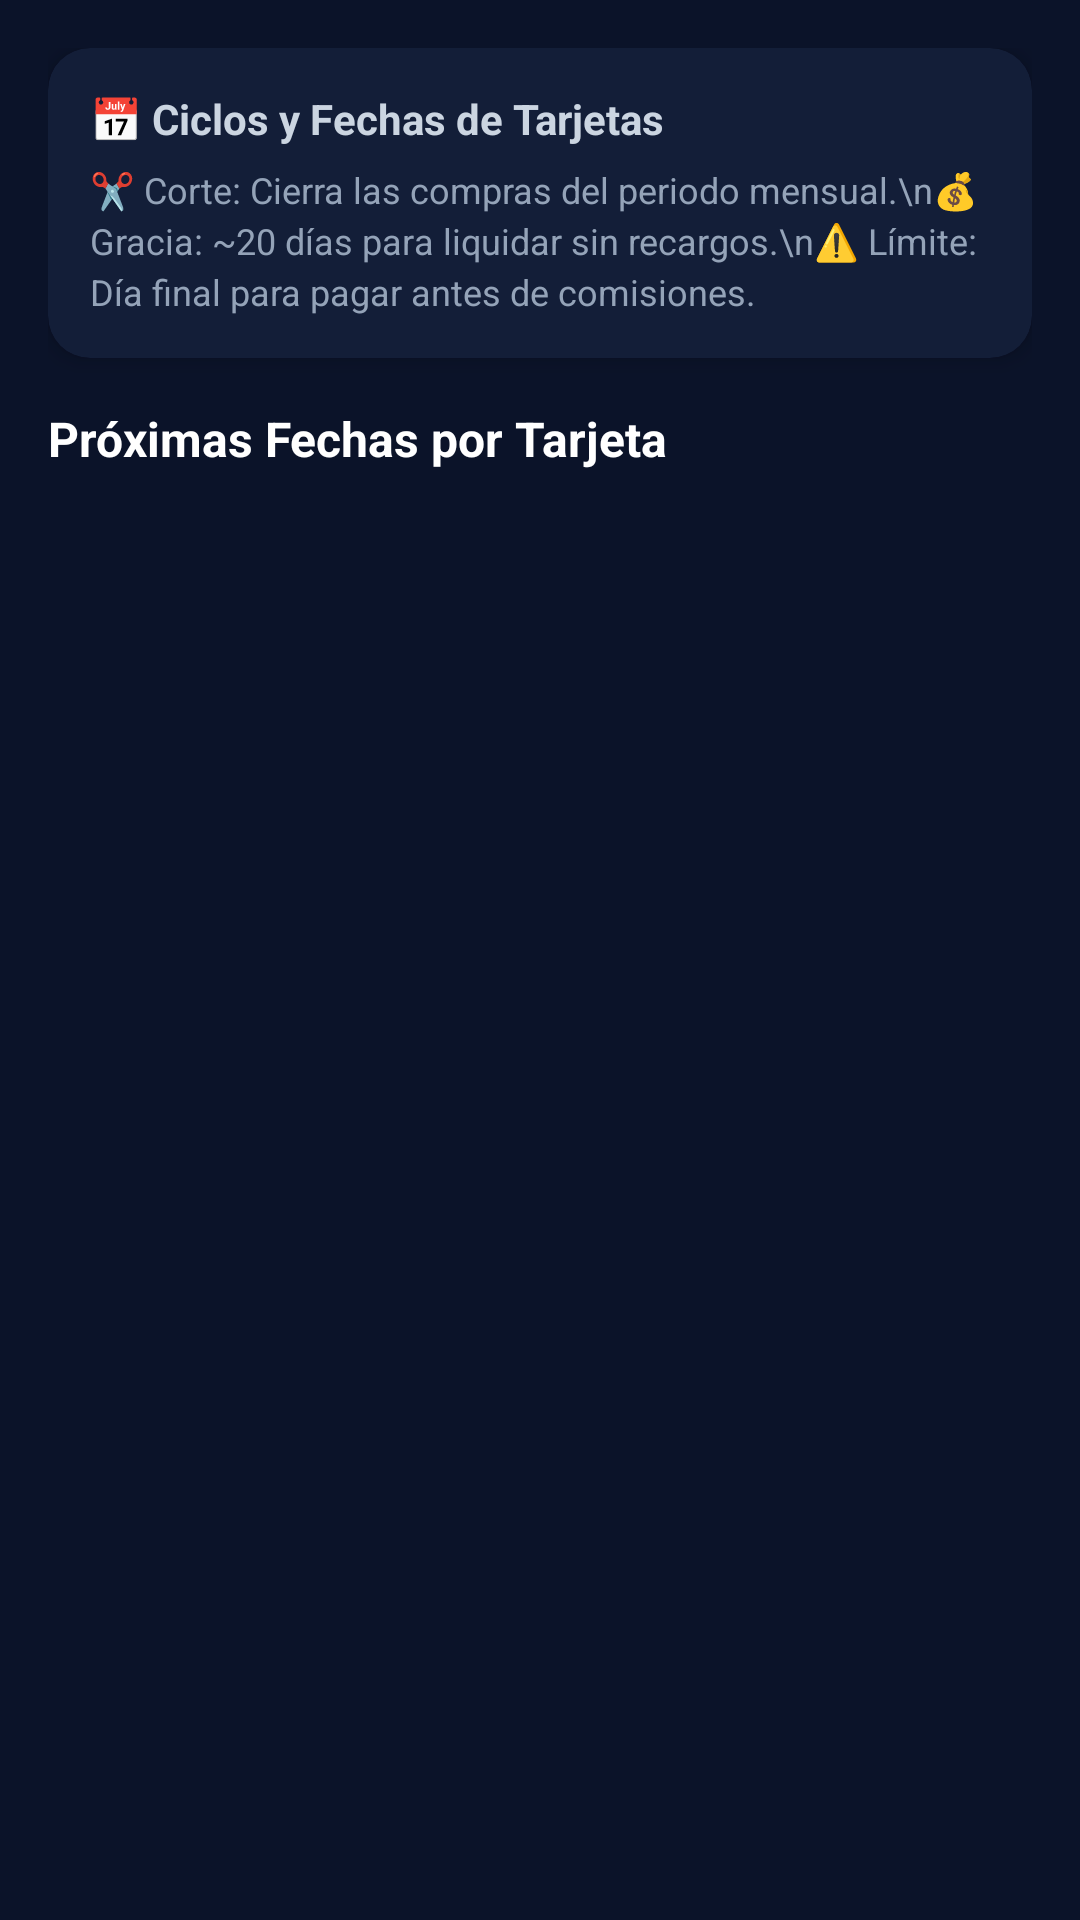

Reconstruct the res/layout file that produces this screen, plus the resources it refers to.
<!-- AndroidManifest.xml: application theme AppTheme -->
<!-- res/layout/view_module_calendar.xml -->
<?xml version="1.0" encoding="utf-8"?>
<ScrollView xmlns:android="http://schemas.android.com/apk/res/android"
    xmlns:app="http://schemas.android.com/apk/res-auto"
    android:layout_width="match_parent"
    android:layout_height="match_parent"
    android:fillViewport="true"
    android:background="@color/windowBackground">

    <LinearLayout
        android:layout_width="match_parent"
        android:layout_height="wrap_content"
        android:orientation="vertical"
        android:padding="16dp">

        
        <androidx.cardview.widget.CardView
            android:layout_width="match_parent"
            android:layout_height="wrap_content"
            app:cardCornerRadius="14dp"
            app:cardBackgroundColor="#131e38"
            app:cardElevation="4dp"
            android:layout_marginBottom="16dp">

            <LinearLayout
                android:layout_width="match_parent"
                android:layout_height="wrap_content"
                android:orientation="vertical"
                android:padding="14dp">

                <TextView
                    android:layout_width="wrap_content"
                    android:layout_height="wrap_content"
                    android:text="📅 Ciclos y Fechas de Tarjetas"
                    android:textColor="#cbd5e1"
                    android:textSize="14sp"
                    android:textStyle="bold"
                    android:layout_marginBottom="6dp" />

                <TextView
                    android:layout_width="wrap_content"
                    android:layout_height="wrap_content"
                    android:text="✂️ Corte: Cierra las compras del periodo mensual.\n💰 Gracia: ~20 días para liquidar sin recargos.\n⚠️ Límite: Día final para pagar antes de comisiones."
                    android:textColor="#94a3b8"
                    android:textSize="12sp"
                    android:lineSpacingExtra="3dp" />
            </LinearLayout>
        </androidx.cardview.widget.CardView>

        
        <TextView
            android:layout_width="wrap_content"
            android:layout_height="wrap_content"
            android:text="Próximas Fechas por Tarjeta"
            android:textColor="#ffffff"
            android:textSize="16sp"
            android:textStyle="bold"
            android:layout_marginBottom="12dp" />

        
        <TextView
            android:id="@+id/tv_cal_empty"
            android:layout_width="match_parent"
            android:layout_height="wrap_content"
            android:text="No tienes tarjetas registradas para mostrar fechas.\nAgrega tarjetas en la pestaña 'Tarjetas'."
            android:textColor="#64748b"
            android:textSize="14sp"
            android:gravity="center"
            android:paddingVertical="32dp"
            android:visibility="gone" />

        
        <LinearLayout
            android:id="@+id/layout_cal_list"
            android:layout_width="match_parent"
            android:layout_height="wrap_content"
            android:orientation="vertical" />

    </LinearLayout>
</ScrollView>
<!-- resources referenced by this layout -->
<resources>
  <color name="windowBackground">#0b1329</color>
  <style name="AppTheme" parent="Theme.AppCompat.Light.DarkActionBar">
          
          <item name="colorPrimary">@color/colorPrimary</item>
          <item name="colorPrimaryDark">@color/colorPrimaryDark</item>
          <item name="colorAccent">@color/colorAccent</item>
      </style>
  <color name="colorPrimary">#0b1329</color>
  <color name="colorPrimaryDark">#070d1d</color>
  <color name="colorAccent">#38bdf8</color>
</resources>
